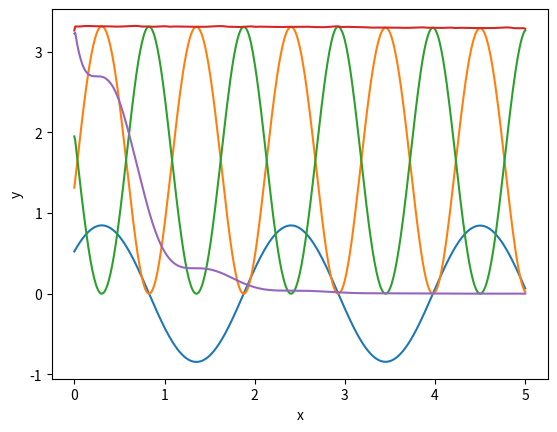

Source code (Python):
from math import radians

import matplotlib.pyplot as plt
import numpy as np
from scipy.integrate import solve_ivp


class Pendulum:
    """
      Class that represents a pendulum

    Parameters
    ----------
    L : int or float, optional
        length of rod (default: 1)
    M : int or float, optional
        mass of pendulum (default: 1)
    g : int or float, optional
        acceleration of gravity (default: 9.81)

    Attributes
    ----------
    L : int or float, optional
        length of rod (default: 1)
    M : int or float, optional
        mass of pendulum (default: 1)
    g : int or float, optional
        acceleration of gravity (default: 9.81)
    t : array
        time array of solution
    theta : array
        solution for theta (position) for each value in t
    omega : array
        solution for omega for each value in t
    x : array
        x coordinate of pendulum for each value in time
    y : array
        y coordinate of pendulum for each value in time
    potential : array
        potential enrgy of pendulum for each value in time
    vx : array
        the gradient of x for each value in time
    vy : array
        the gradient of y for each value in time
    kinetic : array
        kinetic energy of pendulum for each value in time
    """

    def __init__(self, L=1, M=1, g=9.81):
        self.L = L
        self.M = M
        self.g = g

    def __call__(self, t, y):
        """
        Returns the RHS of the system of equations

        ...
        Parameters
        ----------
        t : int or float
                time
        y : 2-tuple (float, float)
            theta - the angle, omega - the angular velocity


        Returns
        -------
        2-tuple (float, float)
            the derivative of theta, the derivative of omega
        """
        return y[1], -self.g / self.L * np.sin(y[0])

    def solve(self, y0, T, dt, angles="rad"):
        """
        Solves the ODE for a given initial condition and time (0, T], and stores the solution

        ...
        Parameters
        ----------
        y0: array_like, (float, float)
            initial condition with (theta, omega)
        T: int or float
            time stop, upper time where solver evaluates
        dt: int or float
            time steps the solver should evaluate
        angels: string, optional
            "rad" (default): the initial conditions are given in radians
            "deg": the initial conditions are given in degrees

        Returns
        -------
        array
            timepoints
        array
            solution points
        """
        if angles == "deg":
            y0 = np.radians(y0)
        t = np.arange(0, T + dt, dt)
        self._sol = solve_ivp(self.__call__, (0, T), y0, t_eval=t)

    @property
    def t(self):
        try:
            return self._sol.t
        except AttributeError:
            raise AttributeError("You need to call solve")
        except:
            print("Something went wrong")

    @property
    def theta(self):
        try:
            return self._sol.y[0]
        except AttributeError:
            raise AttributeError("You need to call solve")
        except:
            print("Something went wrong")

    @property
    def omega(self):
        try:
            return self._sol.y[1]
        except AttributeError:
            raise AttributeError("You need to call solve")
        except:
            print("Something went wrong")

    @property
    def x(self):
        return self.L * np.sin(self.theta)

    @property
    def y(self):
        return -self.L * np.cos(self.theta)

    @property
    def potential(self):
        return self.M * self.g * (self.y + self.L)

    @property
    def vx(self):
        return np.gradient(self.x, self.t)

    @property
    def vy(self):
        return np.gradient(self.y, self.t)

    @property
    def kinetic(self):
        return 0.5 * self.M * (self.vx ** 2 + self.vy ** 2)


class DampenedPendulum(Pendulum):
    """
    Subclass that represents the damping of a Pendulum

    ...

    Parameters
    ----------
    B = int or float, optional
        dampening parameter - how fast the system loses energy
    L : int or float, optional
        length of rod (default: 1)
    M : int or float, optional
        mass of pendulum (default: 1)
    g : int or float, optional
        acceleration of gravity (default: 9.81)

    Attributes
    ----------
    B = int or float, optional
        dampening parameter - how fast the system loses energy
    L : int or float, optional
        length of rod (default: 1)
    M : int or float, optional
        mass of pendulum (default: 1)
    g : int or float, optional
        acceleration of gravity (default: 9.81)
    """

    def __init__(self, B, L=1, M=1, g=9.81):
        self.B = B
        super().__init__(L, M, g)

    def __call__(self, t, y):
        """
        Returns the RHS of the system of equations

        ...
        Parameters
        ----------
        t : int or float
                time
        y : 2-tuple (float, float)
            theta - the angle, omega - the angular velocity


        Returns
        -------
        2-tuple (float, float)
            the derivative of theta, the derivative of omega
        """
        return y[1], -self.g / self.L * np.sin(y[0]) - self.B / self.M * y[1]


if __name__ == "__main__":
    p = Pendulum()
    p.solve([np.pi / 6, 2], 5, 0.01)
    plt.plot(
        p.t, p.theta, p.t, p.potential, p.t, p.kinetic, p.t, p.potential + p.kinetic
    )
    plt.xlabel("x")
    plt.ylabel("y")
    plt.show()
    d = DampenedPendulum(2)
    d.solve([np.pi / 6, 2], 5, 0.01)
    plt.plot(d.t, d.kinetic + d.potential)
    plt.show()
